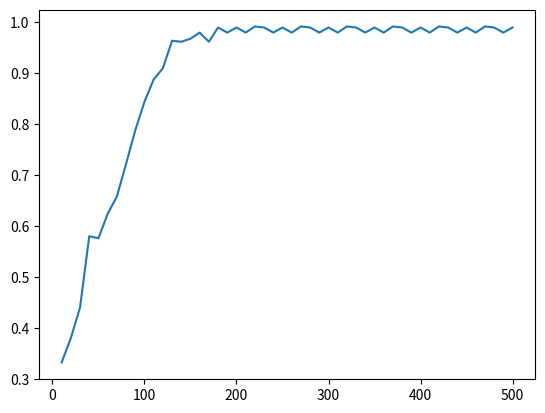

Write the Python code that produced this figure.
import matplotlib.pyplot as plt
import math
import random
import numpy as np
# s=[]
# q=p=0
# for i in range(10000):
# 	s.append(random.randint(1,3))
# print(s)
# for i in range(10000):
# 	if(s[i]==1):
# 		q=q+1
# 	else:
# 		p=p+1
# print(q,p)
# for i in range(4):
# 	print(i)
# X=[]
# Y=[]
# for i in range(500):
# 	X.append(random.uniform(0,2*math.pi))
# X.sort()
# print(X[0])
# for i in range(500):
# 	Y.append(2*math.sin(X[i-1])+math.cos(X[i-1]))
# plt.plot(X,Y)
# plt.show()
# x=np.linspace(0,10,10000)
# y=np.sin(x)
# y.append(1)
# plt.plot(x,y)
# plt.show()
# for i in range(4,-1,-1):
# 	print(i)
# s=[[222,3],[41,5],[54,23]]
# s.sort()
# print(s)
# s.sort()
# for i in range(5):
# 	print(s[i])
num=[]
for i in range(10,501,10):
	num.append(i)
print(num)
loss=[773481,691626,428806,287944,189112,153025,109566,78747,
38271,21353,11186,7828,3157,2905,1901,634,1151,266,288,666,
150,500,600,455,555,444,666,11,222,448,
150,500,600,455,555,444,666,11,222,448,
150,500,600,455,555,444,666,11,222,448]
acc=[0.332,0.38,0.44,0.58,0.576,0.624,0.658,0.722,0.788,0.844,
0.888,0.91,0.964,0.962,0.968,0.98,0.962,0.99,0.98,0.99,
0.98,0.992,0.99,0.98,0.99,0.98,0.992,0.99,0.98,0.99,
0.98,0.992,0.99,0.98,0.99,0.98,0.992,0.99,0.98,0.99,
0.98,0.992,0.99,0.98,0.99,0.98,0.992,0.99,0.98,0.99]
plt.plot(num,acc)
plt.show()